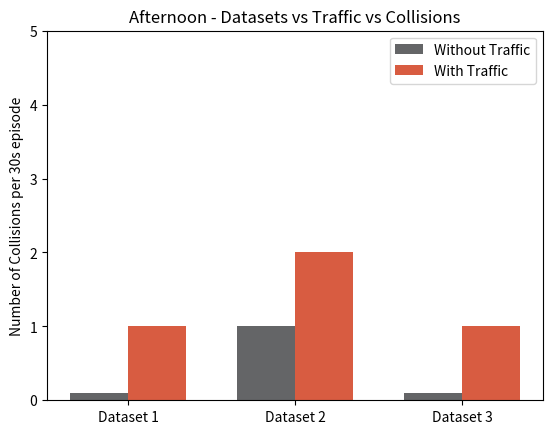

Generate this figure with matplotlib:
import numpy as np
import matplotlib.pyplot as plt

N = 3
notraffic = (0.1, 1, 0.1)
traffic = (1, 2, 1)

ind = np.arange(N) 
width = 0.35       
plt.bar(ind, notraffic, width,color='#646567', label='Without Traffic')
plt.bar(ind + width, traffic, width,color='#D85C41',
    label='With Traffic')


plt.ylabel('Number of Collisions per 30s episode')
plt.ylim([0, 5])
plt.title('Afternoon - Datasets vs Traffic vs Collisions')

plt.xticks(ind + width / 2, ('Dataset 1', 'Dataset 2', 'Dataset 3'))
plt.legend(loc='best')
plt.show()